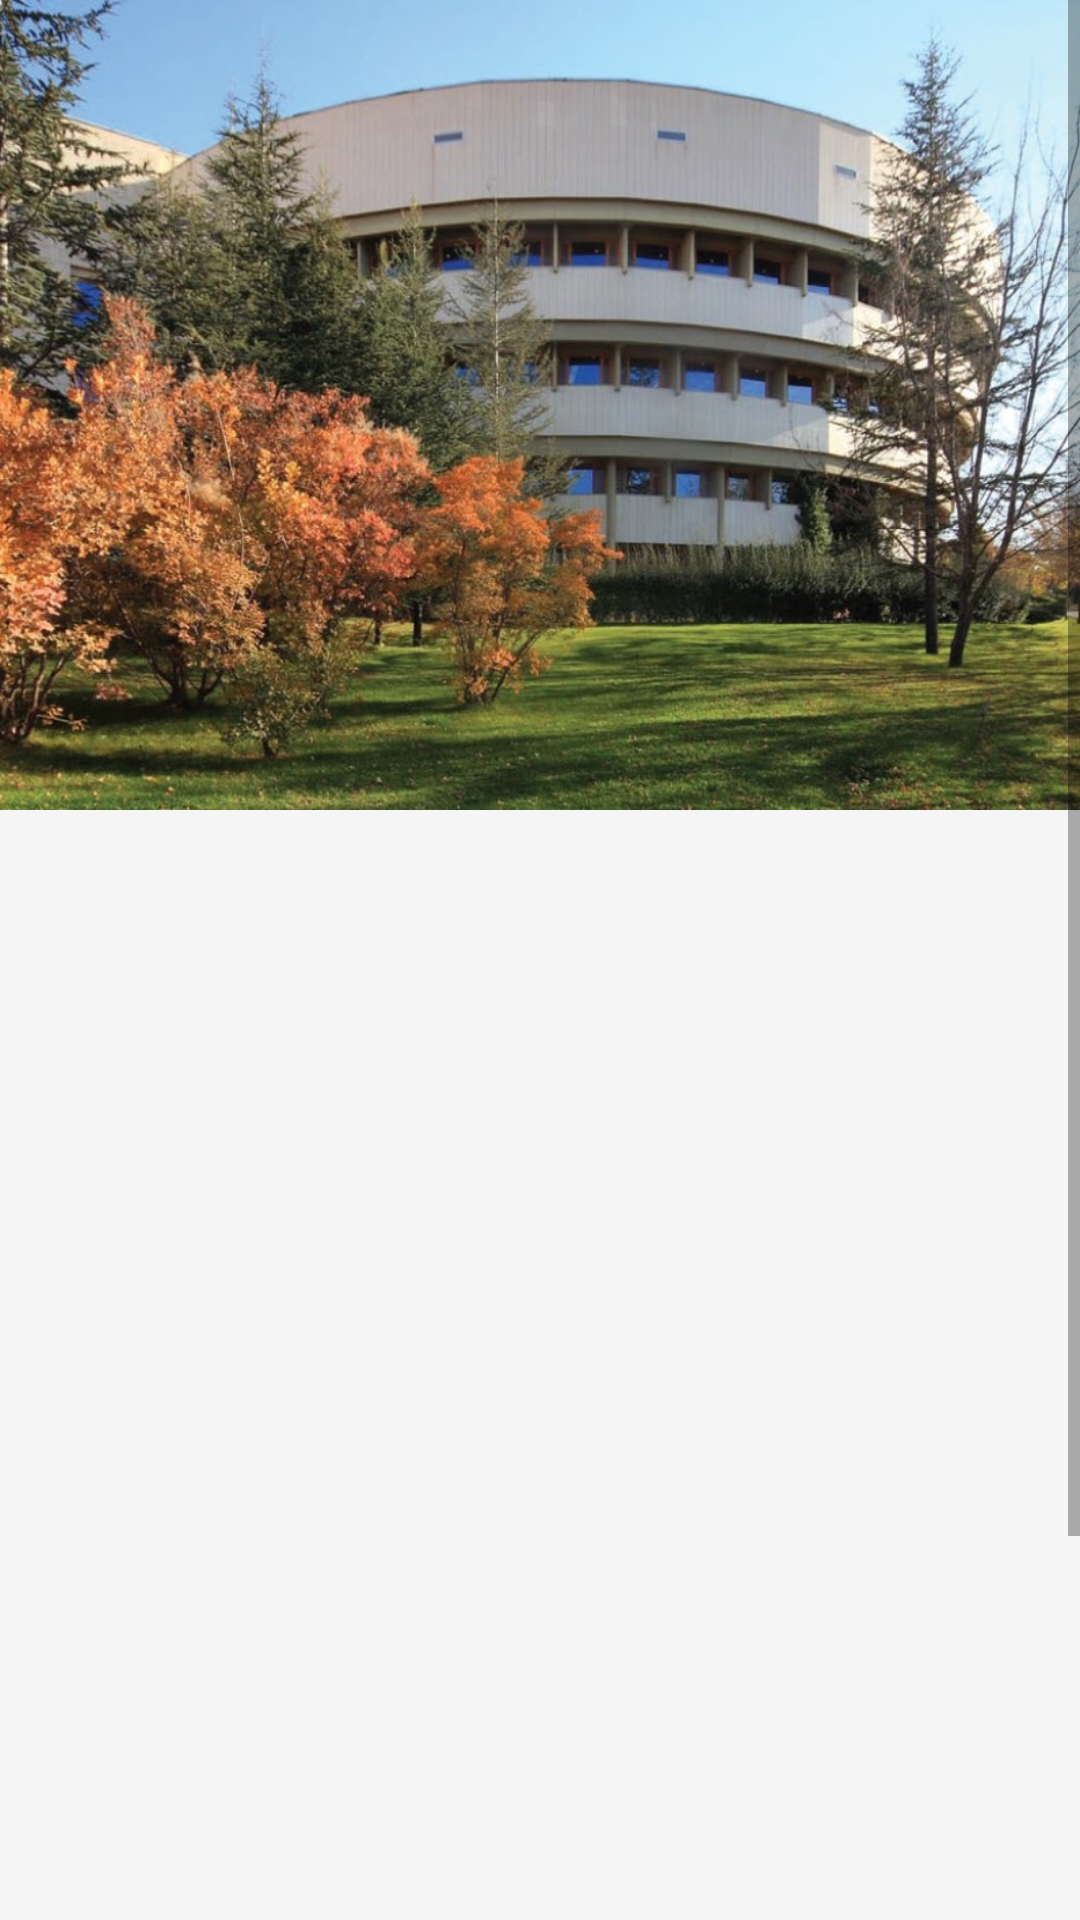

This screen was rendered from an Android layout file. Write that file and the resources it references.
<!-- AndroidManifest.xml: application theme Theme.TryBil -->
<!-- res/layout/home_fragment.xml -->
<?xml version="1.0" encoding="utf-8"?>
<ScrollView xmlns:android="http://schemas.android.com/apk/res/android"
    xmlns:app="http://schemas.android.com/apk/res-auto"
    xmlns:tools="http://schemas.android.com/tools"
    android:layout_width="match_parent"
    android:layout_height="match_parent"
    android:background="@color/white_100"
    android:fillViewport="true"
    android:scrollbarStyle="outsideOverlay"
    tools:ignore="SpeakableTextPresentCheck">

    <androidx.constraintlayout.widget.ConstraintLayout
        android:layout_width="match_parent"
        android:layout_height="match_parent"
        android:minHeight="800dp"
        tools:context=".view.PlaceFragment">

        <ImageView
            android:id="@+id/imageView3"
            android:layout_width="0dp"
            android:layout_height="270dp"
            android:scaleType="fitXY"
            android:src="@drawable/home_bg"
            app:layout_constraintEnd_toEndOf="parent"
            app:layout_constraintStart_toStartOf="parent"
            app:layout_constraintTop_toTopOf="parent" />

        <ImageView
            android:id="@+id/imageView4"
            android:layout_width="412dp"
            android:layout_height="271dp"
            app:layout_constraintEnd_toEndOf="parent"
            app:layout_constraintHorizontal_bias="0.0"
            app:layout_constraintStart_toStartOf="parent"
            app:layout_constraintTop_toTopOf="parent"
            app:srcCompat="@drawable/bilgit_logo" />

        <androidx.recyclerview.widget.RecyclerView
            android:id="@+id/recylclerPlace"
            android:layout_width="409dp"
            android:layout_height="0dp"
            app:layout_constraintBottom_toBottomOf="parent"
            app:layout_constraintEnd_toEndOf="parent"
            app:layout_constraintStart_toStartOf="parent"
            app:layout_constraintTop_toBottomOf="@+id/imageView3" />
    </androidx.constraintlayout.widget.ConstraintLayout>
</ScrollView>
<!-- resources referenced by this layout -->
<resources>
  <color name="white_100">#F5F5F5</color>
  <!-- drawable home_bg: jpg bitmap (drawable-v24, 167289 bytes) -->
  <style name="Theme.TryBil" parent="Theme.MaterialComponents.DayNight.NoActionBar">
          
          <item name="colorPrimary">@color/purple_500</item>
          <item name="colorPrimaryVariant">@color/purple_700</item>
          <item name="colorOnPrimary">@color/white</item>
          
          <item name="colorSecondary">@color/teal_200</item>
          <item name="colorSecondaryVariant">@color/teal_700</item>
          <item name="colorOnSecondary">@color/black</item>
          
          <item name="android:statusBarColor" tools:targetApi="l">?attr/colorPrimaryVariant</item>
          
      </style>
  <color name="purple_500">#2196F3</color>
  <color name="purple_700">#3F51B5</color>
  <color name="white">#FFFFFFFF</color>
  <color name="teal_200">#8BC34A</color>
  <color name="teal_700">#4CAF50</color>
  <color name="black">#FF000000</color>
</resources>
